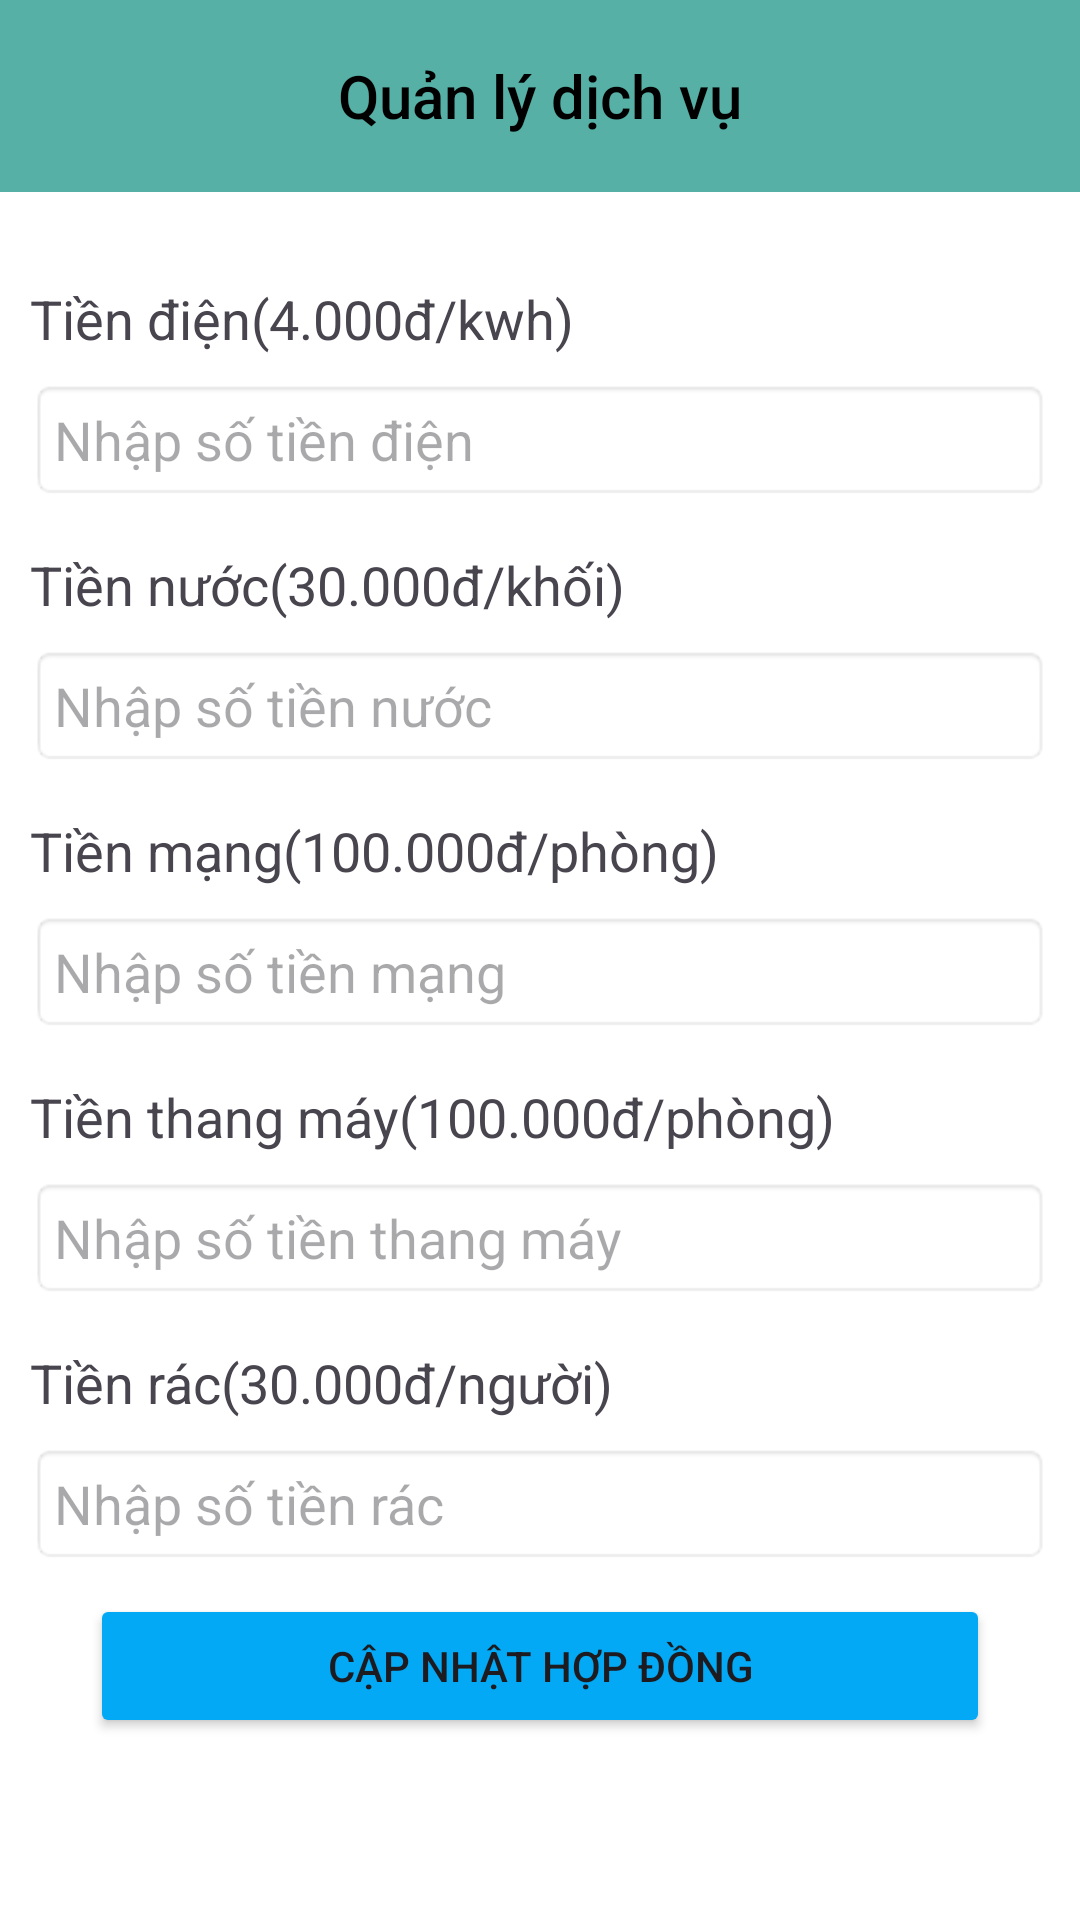

Reconstruct the res/layout file that produces this screen, plus the resources it refers to.
<!-- AndroidManifest.xml: application theme Theme.Bduan1 -->
<!-- res/layout/fragment_dich_vu__admin.xml -->
<?xml version="1.0" encoding="utf-8"?>
<LinearLayout xmlns:android="http://schemas.android.com/apk/res/android"
    android:layout_width="match_parent"
    android:layout_height="match_parent"
    android:orientation="vertical"
    android:background="#FFFFFF"

>


    <androidx.appcompat.widget.Toolbar
        android:id="@+id/toolbar"
        android:layout_width="match_parent"
        android:layout_height="wrap_content"
        android:background="@color/your_primary_color" >


        
        <ImageView
            android:id="@+id/imgQuanLiDichVuAdmin"
            android:layout_width="wrap_content"
            android:layout_height="wrap_content"
            android:src="@drawable/ic_arrow_back"

            />

        
        <TextView
            android:layout_width="wrap_content"
            android:layout_height="wrap_content"
            android:text="Quản lý dịch vụ"
            android:textSize="20sp"
            android:textColor="@color/black"
            android:layout_gravity="center"
            android:fontFamily="sans-serif-medium" />
    </androidx.appcompat.widget.Toolbar>


    <LinearLayout
        android:layout_width="match_parent"
        android:layout_height="match_parent"
        android:orientation="vertical"
        android:padding="10dp">


    
    <TextView

        android:layout_marginTop="20dp"
        android:id="@+id/tvTienDien"
        android:layout_width="wrap_content"
        android:layout_height="wrap_content"
        android:text="Tiền điện(4.000đ/kwh)"
        android:textSize="18sp"
        android:paddingBottom="8dp"/>

    <EditText
        android:id="@+id/edt_tienDien_hoadon"
        android:layout_width="match_parent"
        android:layout_height="wrap_content"
        android:autofillHints=""
        android:hint="Nhập số tiền điện"
        android:inputType="numberDecimal"
        android:padding="8dp"
        android:background="@android:drawable/editbox_background"/>

    
    <TextView
        android:id="@+id/tvTienNuoc"
        android:layout_width="wrap_content"
        android:layout_height="wrap_content"
        android:text="Tiền nước(30.000đ/khối)"
        android:textSize="18sp"
        android:paddingTop="16dp"
        android:paddingBottom="8dp"/>

    <EditText
        android:id="@+id/edtTienNuoc"
        android:layout_width="match_parent"
        android:layout_height="wrap_content"
        android:autofillHints=""
        android:hint="Nhập số tiền nước"
        android:inputType="numberDecimal"
        android:padding="8dp"
        android:background="@android:drawable/editbox_background"/>


    
    <TextView
        android:id="@+id/tvTienMang"
        android:layout_width="wrap_content"
        android:layout_height="wrap_content"
        android:text="Tiền mạng(100.000đ/phòng)"
        android:textSize="18sp"
        android:paddingTop="16dp"
        android:paddingBottom="8dp"/>

    <EditText
        android:id="@+id/edtTienMang"
        android:layout_width="match_parent"
        android:layout_height="wrap_content"
        android:autofillHints=""
        android:hint="Nhập số tiền mạng"
        android:inputType="numberDecimal"
        android:padding="8dp"
        android:background="@android:drawable/editbox_background"/>

    
    <TextView
        android:id="@+id/tvTienThangMay"
        android:layout_width="wrap_content"
        android:layout_height="wrap_content"
        android:text="Tiền thang máy(100.000đ/phòng)"
        android:textSize="18sp"
        android:paddingTop="16dp"
        android:paddingBottom="8dp"/>

    <EditText
        android:id="@+id/edtTienThangMay"
        android:layout_width="match_parent"
        android:layout_height="wrap_content"
        android:autofillHints=""
        android:hint="Nhập số tiền thang máy"
        android:inputType="numberDecimal"
        android:padding="8dp"
        android:background="@android:drawable/editbox_background"/>

    
    <TextView
        android:id="@+id/tvTienRac"
        android:layout_width="wrap_content"
        android:layout_height="wrap_content"
        android:text="Tiền rác(30.000đ/người)"
        android:textSize="18sp"
        android:paddingTop="16dp"
        android:paddingBottom="8dp"/>

    <EditText
        android:id="@+id/edtTienRac"
        android:layout_width="match_parent"
        android:layout_height="wrap_content"
        android:autofillHints=""
        android:hint="Nhập số tiền rác"
        android:inputType="numberDecimal"
        android:padding="8dp"
        android:background="@android:drawable/editbox_background"/>
    <Button
        android:id="@+id/btnCapNhatGiaDichVu"
        android:layout_gravity="center_horizontal"
        android:layout_marginTop="10dp"
        android:backgroundTint="#03A9F4"
        android:layout_width="300dp"
        android:text="Cập nhật hợp đồng"
        android:layout_height="wrap_content"/>




    </LinearLayout>
</LinearLayout>
<!-- resources referenced by this layout -->
<resources>
  <color name="black">#FF000000</color>
  <color name="your_primary_color">#56B0A6</color>
  <style name="Theme.Bduan1" parent="Base.Theme.Bduan1" />
  <style name="Base.Theme.Bduan1" parent="Theme.Material3.DayNight.NoActionBar">
          
          
      </style>
</resources>
